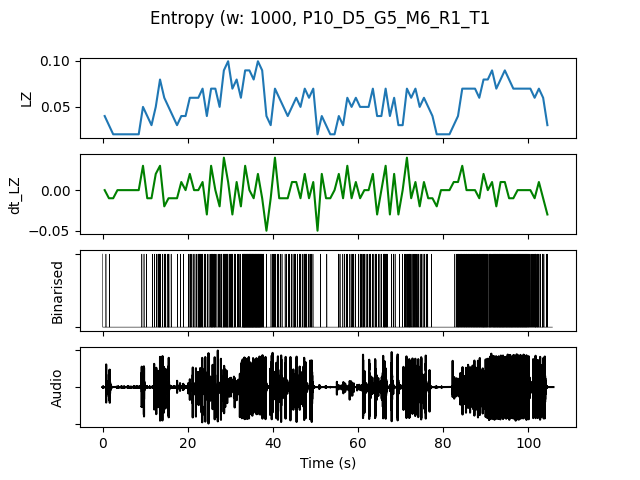

Source data for this figure (header and first rows):
, t0, LZ, dt_LZ, IOI, nCounts
0.0, 0.0, 0.03986, 0.0, 0.5, 2
1.0, 1.0, 0.0299, -0.009966, 1.0, 1
2.0, 2.0, 0.01993, -0.009966, 0.0, 0
3.0, 3.0, 0.01993, 0.0, 0.0, 0
4.0, 4.0, 0.01993, 0.0, 0.0, 0
5.0, 5.0, 0.01993, 0.0, 0.0, 0
6.0, 6.0, 0.01993, 0.0, 0.0, 0
7.0, 7.0, 0.01993, 0.0, 0.0, 0
8.0, 8.0, 0.01993, 0.0, 0.0, 0
9.0, 9.0, 0.04983, 0.0299, 0.5, 2
10.0, 10.0, 0.03986, -0.009966, 1.0, 1
11.0, 11.0, 0.0299, -0.009966, 1.0, 1
12.0, 12.0, 0.04983, 0.01993, 0.5, 2
13.0, 13.0, 0.07973, 0.0299, 0.2, 5
14.0, 14.0, 0.05979, -0.01993, 0.25, 4
15.0, 15.0, 0.04983, -0.009966, 0.3333, 3
16.0, 16.0, 0.03986, -0.009966, 1.0, 1
17.0, 17.0, 0.0299, -0.009966, 1.0, 1
18.0, 18.0, 0.03986, 0.009966, 1.0, 1
19.0, 19.0, 0.03986, 0.0, 1.0, 1
20.0, 20.0, 0.05979, 0.01993, 0.3333, 3
21.0, 21.0, 0.05979, 0.0, 0.3333, 3
22.0, 22.0, 0.05979, 0.0, 0.1667, 6
23.0, 23.0, 0.06976, 0.009966, 0.2, 5
24.0, 24.0, 0.03986, -0.0299, 0.5, 2
25.0, 25.0, 0.06976, 0.0299, 0.1667, 6
26.0, 26.0, 0.06976, 0.0, 0.2, 5
27.0, 27.0, 0.04983, -0.01993, 0.3333, 3
28.0, 28.0, 0.08969, 0.03986, 0.1429, 7
29.0, 29.0, 0.09966, 0.009966, 0.1667, 6
30.0, 30.0, 0.06976, -0.0299, 0.1667, 6
31.0, 31.0, 0.07973, 0.009966, 0.2, 5
32.0, 32.0, 0.05979, -0.01993, 0.3333, 3
33.0, 33.0, 0.08969, 0.0299, 0.08333, 12
34.0, 34.0, 0.08969, 0.0, 0.09091, 11
35.0, 35.0, 0.07973, -0.009966, 0.09091, 11
36.0, 36.0, 0.09966, 0.01993, 0.09091, 11
37.0, 37.0, 0.08969, -0.009966, 0.1111, 9
38.0, 38.0, 0.03986, -0.04983, 0.5, 2
39.0, 39.0, 0.0299, -0.009966, 1.0, 1
40.0, 40.0, 0.06976, 0.03986, 0.25, 4
41.0, 41.0, 0.05979, -0.009966, 0.3333, 3
42.0, 42.0, 0.04983, -0.009966, 0.5, 2
43.0, 43.0, 0.03986, -0.009966, 0.5, 2
44.0, 44.0, 0.04983, 0.009966, 0.3333, 3
45.0, 45.0, 0.05979, 0.009966, 0.25, 4
46.0, 46.0, 0.04983, -0.009966, 0.3333, 3
47.0, 47.0, 0.06976, 0.01993, 0.1667, 6
48.0, 48.0, 0.05979, -0.009966, 0.3333, 3
49.0, 49.0, 0.06976, 0.009966, 0.3333, 3
50.0, 50.0, 0.01993, -0.04983, 0.0, 0
51.0, 51.0, 0.03986, 0.01993, 1.0, 1
52.0, 52.0, 0.0299, -0.009966, 1.0, 1
53.0, 53.0, 0.01993, -0.009966, 0.0, 0
54.0, 54.0, 0.01993, 0.0, 0.0, 0
55.0, 55.0, 0.03986, 0.01993, 0.3333, 3
56.0, 56.0, 0.0299, -0.009966, 1.0, 1
57.0, 57.0, 0.05979, 0.0299, 0.3333, 3
58.0, 58.0, 0.04983, -0.009966, 0.3333, 3
59.0, 59.0, 0.05979, 0.009966, 0.5, 2
... 45 more rows
